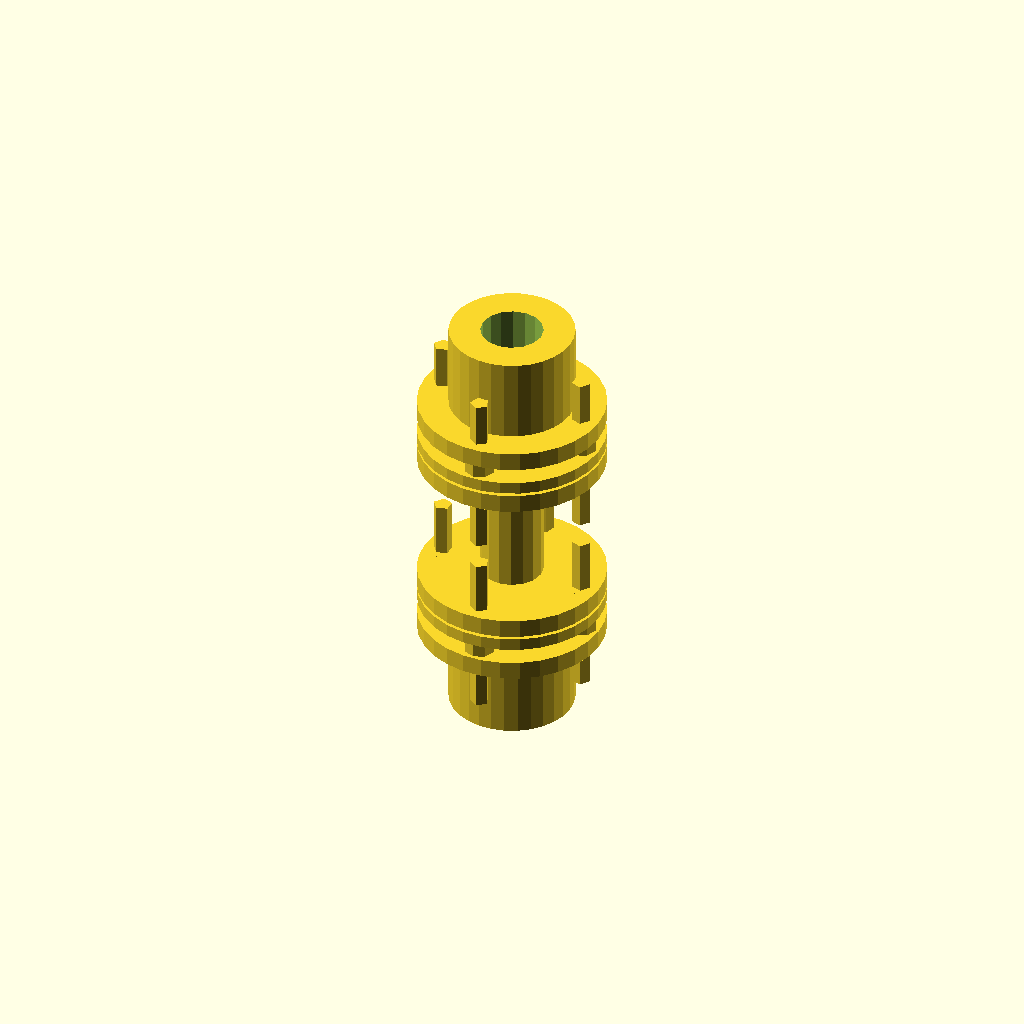
Cell 1 — every parameter at its default value.
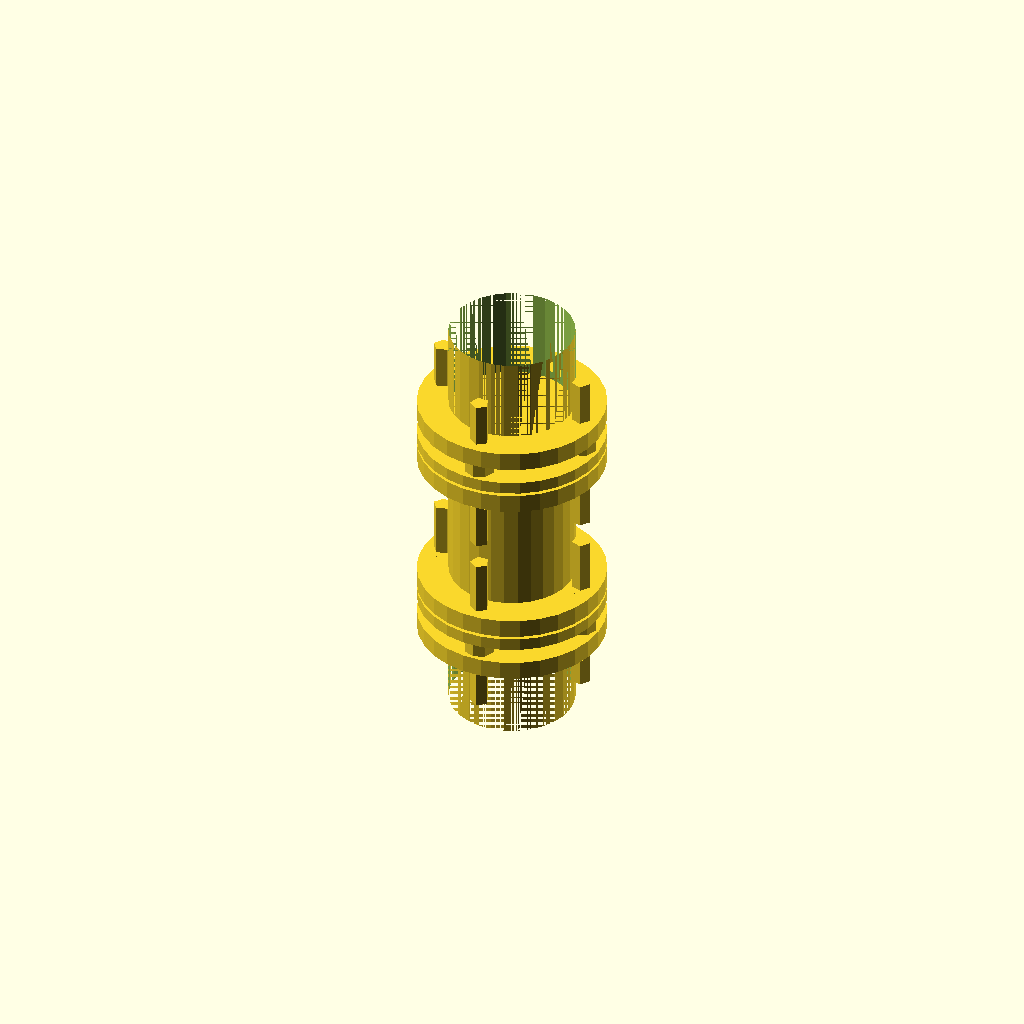
Cell 2: the same model with shaft_diameter = 20.
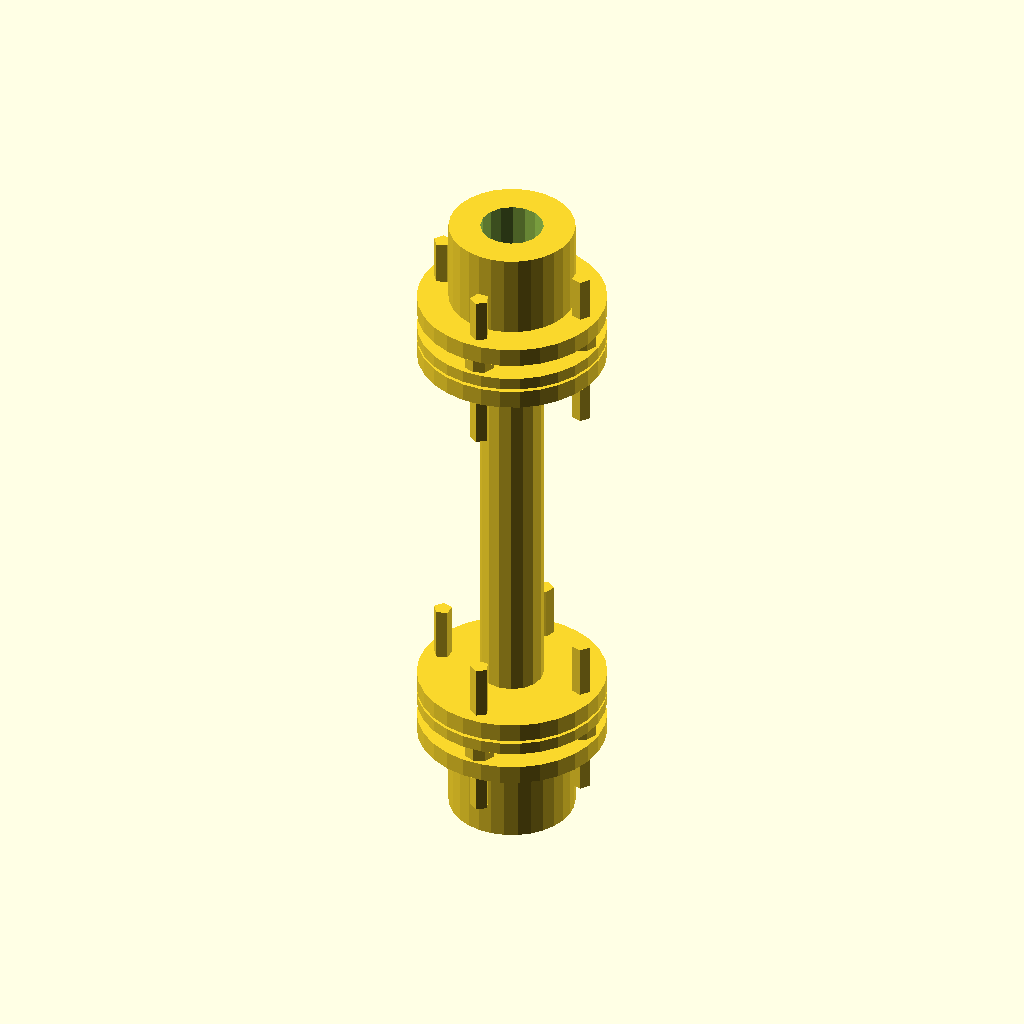
Cell 3: shaft_length = 80 (everything else at default).
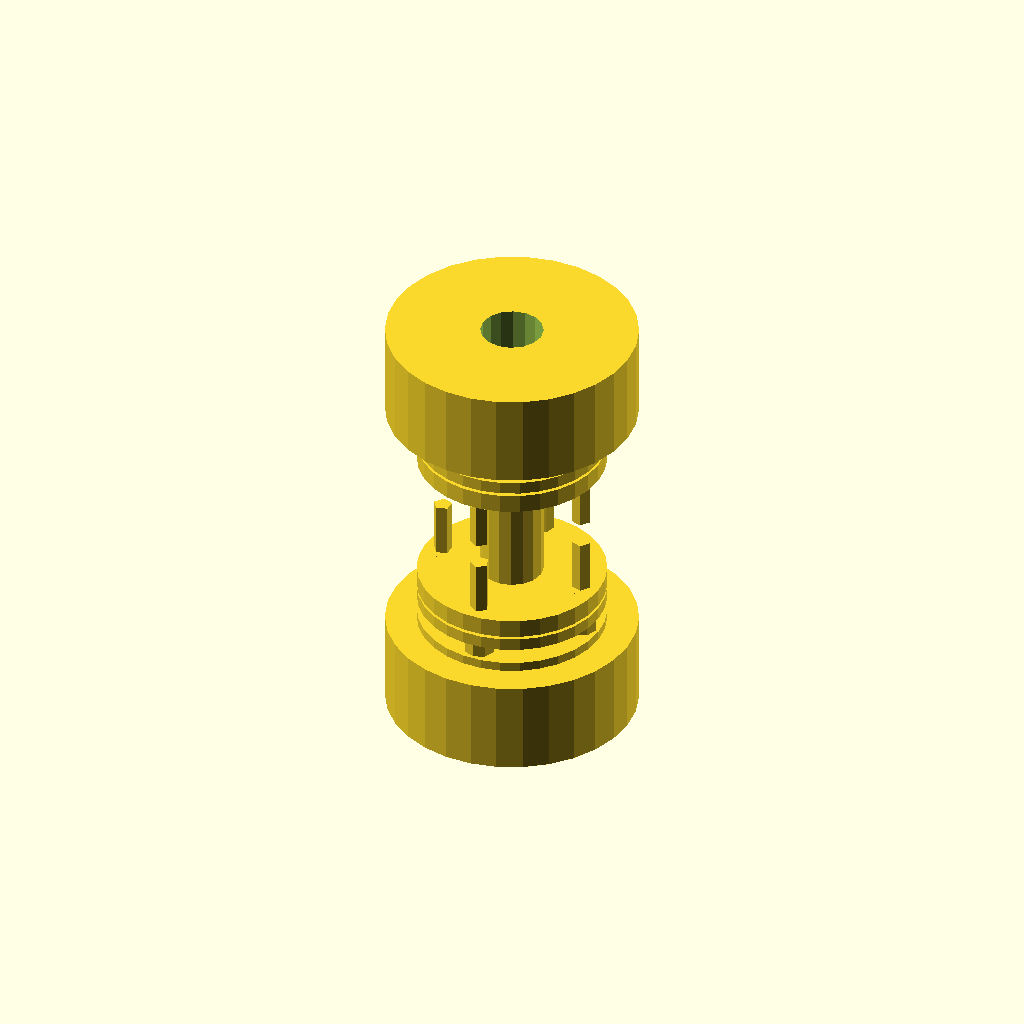
Cell 4: the same model with hub_diameter = 40.
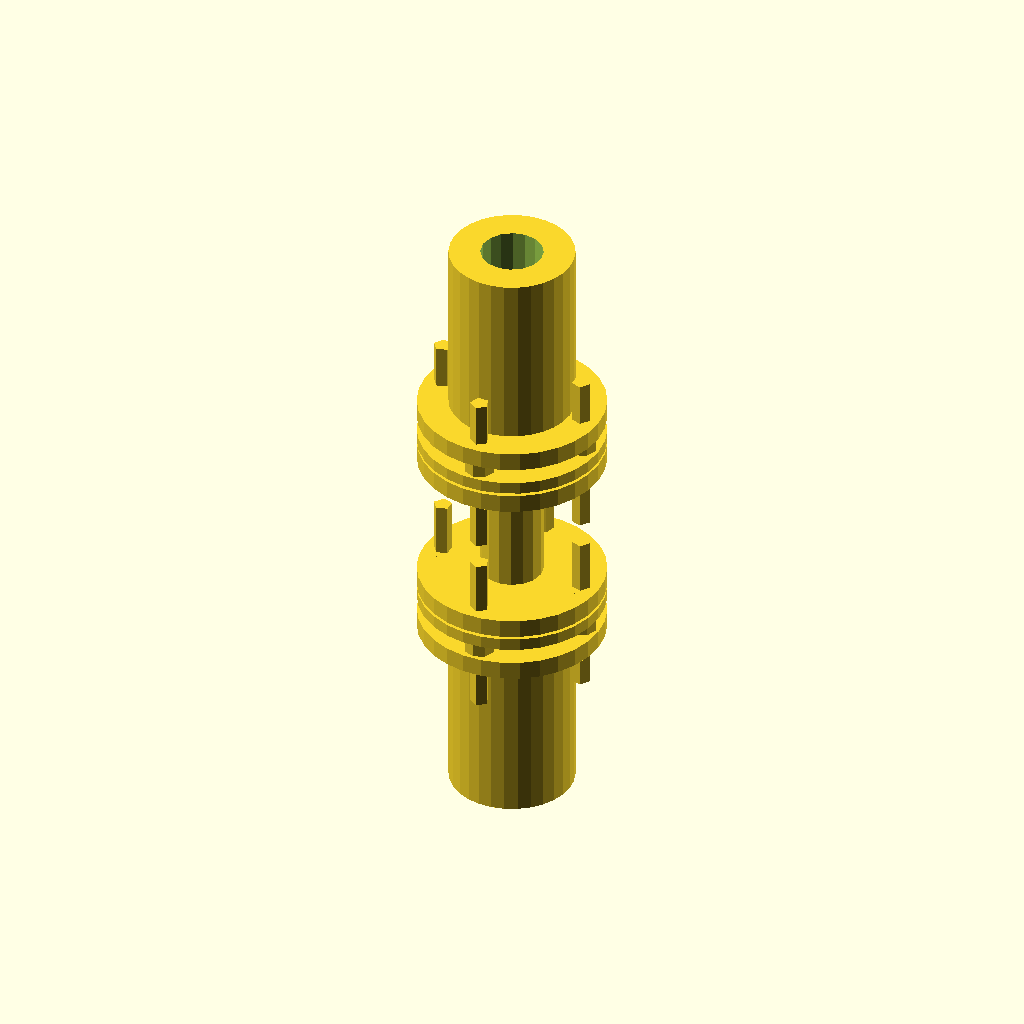
Cell 5 — hub_length set to 30, the other parameters unchanged.
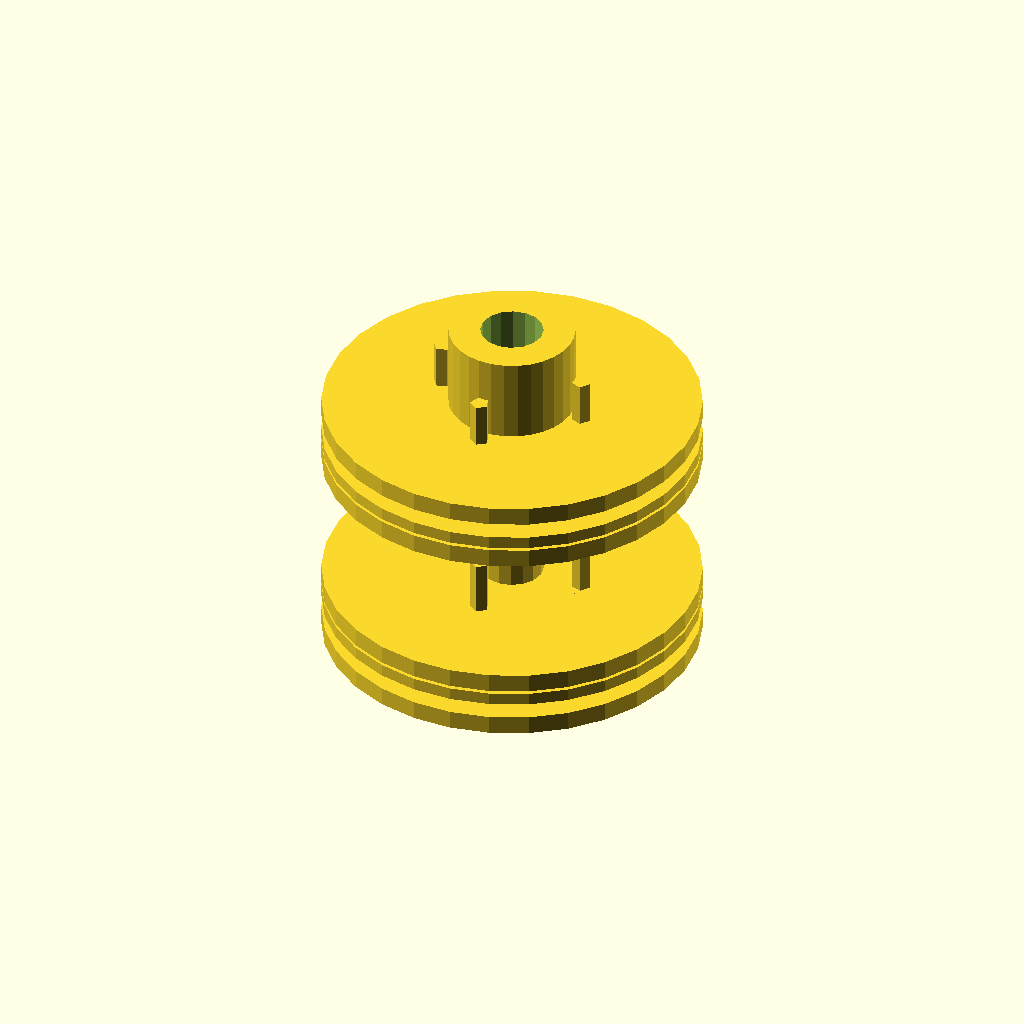
Cell 6 — flange_diameter set to 60, the other parameters unchanged.
All cells are drawn from one camera (rotation 55°, 0°, 25°, orthographic, colour scheme Cornfield), so only the parameter changes between them.
OpenSCAD source file 2025-02-27/obj18_03-17-37/output_0/scad_file_2025-02-27_03-17-37.scad:

// Parameters
shaft_diameter = 10;
shaft_length = 40;
hub_diameter = 20;
hub_length = 15;
flange_diameter = 30;
flange_thickness = 3;
spacer_thickness = 2;
bolt_diameter = 3;
bolt_length = 20;
nut_diameter = 5;
nut_thickness = 3;
bolt_spacing = 12; // Distance from center to bolt holes

// Central Shaft
module central_shaft() {
    difference() {
        cylinder(h=shaft_length, d=shaft_diameter, center=true);
        translate([0, 0, -shaft_length/2])
            cylinder(h=shaft_length, d=shaft_diameter - 2, center=true);
    }
}

// Input and Output Hubs
module hub() {
    difference() {
        cylinder(h=hub_length, d=hub_diameter, center=true);
        cylinder(h=hub_length+2, d=shaft_diameter, center=true);
    }
}

// Flange Plate
module flange_plate() {
    difference() {
        cylinder(h=flange_thickness, d=flange_diameter, center=true);
        cylinder(h=flange_thickness+2, d=shaft_diameter, center=true);
        for (i = [0:3]) {
            rotate([0, 0, i * 90])
                translate([bolt_spacing, 0, 0])
                    cylinder(h=flange_thickness+2, d=bolt_diameter, center=true);
        }
    }
}

// Spacer Ring
module spacer_ring() {
    difference() {
        cylinder(h=spacer_thickness, d=flange_diameter, center=true);
        cylinder(h=spacer_thickness+2, d=shaft_diameter, center=true);
    }
}

// Bolt
module bolt() {
    cylinder(h=bolt_length, d=bolt_diameter, center=true);
}

// Nut
module nut() {
    cylinder(h=nut_thickness, d=nut_diameter, center=true);
}

// Assembly
module coupling() {
    translate([0, 0, -shaft_length/2 - hub_length/2]) hub();
    translate([0, 0, shaft_length/2 + hub_length/2]) hub();
    
    translate([0, 0, -shaft_length/2]) flange_plate();
    translate([0, 0, -shaft_length/2 + flange_thickness + spacer_thickness]) spacer_ring();
    translate([0, 0, -shaft_length/2 + 2 * flange_thickness + spacer_thickness]) flange_plate();
    
    translate([0, 0, shaft_length/2 - 2 * flange_thickness - spacer_thickness]) flange_plate();
    translate([0, 0, shaft_length/2 - flange_thickness - spacer_thickness]) spacer_ring();
    translate([0, 0, shaft_length/2]) flange_plate();
    
    central_shaft();
    
    for (i = [0:3]) {
        rotate([0, 0, i * 90]) {
            translate([bolt_spacing, 0, -shaft_length/2 + flange_thickness/2])
                bolt();
            translate([bolt_spacing, 0, -shaft_length/2 + flange_thickness + spacer_thickness + flange_thickness])
                bolt();
            translate([bolt_spacing, 0, shaft_length/2 - flange_thickness - spacer_thickness - flange_thickness])
                bolt();
            translate([bolt_spacing, 0, shaft_length/2 - flange_thickness/2])
                bolt();
            
            translate([bolt_spacing, 0, -shaft_length/2 + flange_thickness])
                nut();
            translate([bolt_spacing, 0, -shaft_length/2 + flange_thickness + spacer_thickness + flange_thickness])
                nut();
            translate([bolt_spacing, 0, shaft_length/2 - flange_thickness - spacer_thickness - flange_thickness])
                nut();
            translate([bolt_spacing, 0, shaft_length/2 - flange_thickness])
                nut();
        }
    }
}

// Render the coupling
coupling();
Customizer parameters (derived from the source; name, type, default, range or options):
shaft_diameter: number, default 10
shaft_length: number, default 40
hub_diameter: number, default 20
hub_length: number, default 15
flange_diameter: number, default 30
flange_thickness: number, default 3
spacer_thickness: number, default 2
bolt_diameter: number, default 3
bolt_length: number, default 20
nut_diameter: number, default 5
nut_thickness: number, default 3
bolt_spacing: number, default 12
